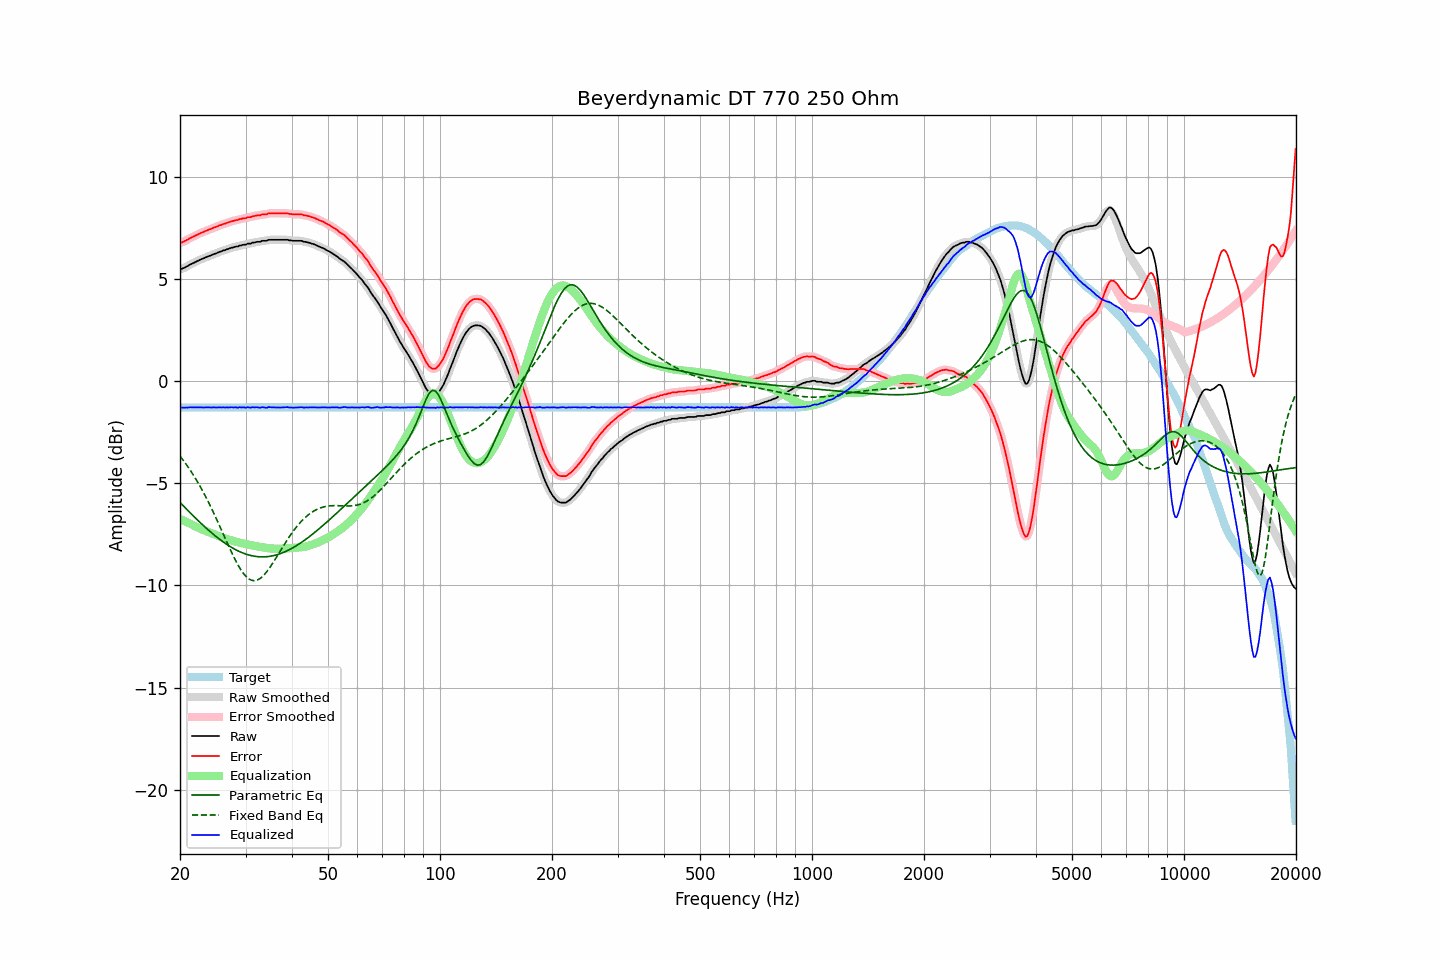

The file beside this chart, header and first rows:
frequency, raw, error, smoothed, error_smoothed, equalization, parametric_eq, fixed_band_eq, equalized_raw, equalized_smoothed, target
20.00, 5.48, 6.77, 5.47, 6.77, -6.75, -5.94, -3.67, -1.27, -1.28, -1.29
20.20, 5.48, 6.77, 5.49, 6.78, -6.78, -6.02, -3.78, -1.31, -1.29, -1.29
20.40, 5.52, 6.81, 5.52, 6.81, -6.82, -6.11, -3.88, -1.30, -1.31, -1.29
20.61, 5.55, 6.84, 5.55, 6.84, -6.86, -6.19, -3.99, -1.31, -1.31, -1.29
20.81, 5.60, 6.89, 5.59, 6.89, -6.90, -6.27, -4.09, -1.30, -1.30, -1.29
21.02, 5.63, 6.92, 5.64, 6.93, -6.93, -6.35, -4.21, -1.31, -1.30, -1.29
21.23, 5.69, 6.98, 5.68, 6.97, -6.97, -6.43, -4.32, -1.28, -1.29, -1.29
21.44, 5.72, 7.01, 5.72, 7.01, -7.01, -6.50, -4.44, -1.29, -1.29, -1.29
21.66, 5.76, 7.05, 5.76, 7.06, -7.05, -6.58, -4.56, -1.30, -1.29, -1.29
21.87, 5.80, 7.09, 5.80, 7.09, -7.09, -6.66, -4.69, -1.30, -1.30, -1.29
22.09, 5.84, 7.13, 5.84, 7.13, -7.13, -6.74, -4.82, -1.29, -1.29, -1.29
22.31, 5.88, 7.17, 5.88, 7.17, -7.17, -6.81, -4.95, -1.29, -1.29, -1.29
22.54, 5.92, 7.21, 5.92, 7.21, -7.21, -6.89, -5.09, -1.29, -1.29, -1.29
22.76, 5.95, 7.24, 5.95, 7.24, -7.24, -6.96, -5.23, -1.29, -1.29, -1.29
22.99, 5.98, 7.27, 5.98, 7.27, -7.28, -7.04, -5.37, -1.30, -1.30, -1.29
23.22, 6.01, 7.30, 6.01, 7.31, -7.31, -7.11, -5.52, -1.30, -1.30, -1.29
23.45, 6.05, 7.34, 6.05, 7.34, -7.34, -7.18, -5.67, -1.29, -1.30, -1.29
23.69, 6.08, 7.37, 6.08, 7.37, -7.37, -7.25, -5.82, -1.29, -1.29, -1.29
23.92, 6.11, 7.40, 6.11, 7.40, -7.40, -7.32, -5.98, -1.29, -1.29, -1.29
24.16, 6.14, 7.43, 6.14, 7.43, -7.43, -7.39, -6.14, -1.30, -1.29, -1.29
24.40, 6.17, 7.46, 6.17, 7.47, -7.47, -7.45, -6.30, -1.30, -1.29, -1.29
24.65, 6.21, 7.50, 6.20, 7.50, -7.50, -7.52, -6.47, -1.29, -1.30, -1.29
24.89, 6.23, 7.52, 6.23, 7.53, -7.53, -7.58, -6.63, -1.30, -1.30, -1.29
25.14, 6.26, 7.55, 6.26, 7.56, -7.56, -7.65, -6.81, -1.30, -1.29, -1.29
25.39, 6.30, 7.59, 6.29, 7.59, -7.59, -7.71, -6.98, -1.29, -1.30, -1.29
25.65, 6.33, 7.62, 6.33, 7.62, -7.62, -7.77, -7.15, -1.29, -1.29, -1.29
25.91, 6.35, 7.64, 6.35, 7.65, -7.65, -7.83, -7.33, -1.30, -1.29, -1.29
26.16, 6.39, 7.68, 6.38, 7.67, -7.68, -7.88, -7.51, -1.29, -1.30, -1.29
26.43, 6.40, 7.69, 6.41, 7.70, -7.70, -7.94, -7.68, -1.31, -1.30, -1.29
26.69, 6.44, 7.73, 6.43, 7.73, -7.73, -7.99, -7.86, -1.29, -1.30, -1.29
26.96, 6.46, 7.75, 6.46, 7.76, -7.76, -8.04, -8.03, -1.30, -1.29, -1.29
27.23, 6.49, 7.78, 6.49, 7.78, -7.78, -8.09, -8.20, -1.29, -1.29, -1.29
27.50, 6.52, 7.81, 6.51, 7.81, -7.80, -8.14, -8.37, -1.29, -1.29, -1.29
27.77, 6.53, 7.82, 6.54, 7.83, -7.83, -8.19, -8.54, -1.30, -1.29, -1.29
28.05, 6.56, 7.85, 6.55, 7.85, -7.85, -8.23, -8.70, -1.29, -1.30, -1.29
28.33, 6.58, 7.87, 6.57, 7.87, -7.87, -8.27, -8.85, -1.29, -1.30, -1.29
28.62, 6.58, 7.87, 6.59, 7.89, -7.89, -8.31, -9.00, -1.31, -1.30, -1.29
28.90, 6.63, 7.92, 6.61, 7.91, -7.91, -8.35, -9.13, -1.28, -1.29, -1.29
29.19, 6.63, 7.92, 6.64, 7.93, -7.93, -8.38, -9.26, -1.30, -1.29, -1.29
29.48, 6.66, 7.95, 6.65, 7.95, -7.94, -8.41, -9.37, -1.29, -1.29, -1.29
29.78, 6.67, 7.96, 6.67, 7.96, -7.96, -8.44, -9.47, -1.29, -1.30, -1.29
30.08, 6.67, 7.96, 6.69, 7.98, -7.98, -8.47, -9.56, -1.31, -1.29, -1.29
30.38, 6.72, 8.01, 6.70, 7.99, -8.00, -8.50, -9.64, -1.28, -1.30, -1.29
30.68, 6.72, 8.01, 6.72, 8.01, -8.01, -8.52, -9.69, -1.30, -1.30, -1.29
30.99, 6.72, 8.01, 6.74, 8.03, -8.03, -8.54, -9.74, -1.31, -1.29, -1.29
31.30, 6.77, 8.06, 6.75, 8.04, -8.05, -8.56, -9.76, -1.28, -1.30, -1.29
31.61, 6.77, 8.06, 6.77, 8.07, -8.06, -8.57, -9.77, -1.30, -1.29, -1.29
31.93, 6.79, 8.08, 6.79, 8.09, -8.08, -8.58, -9.76, -1.29, -1.29, -1.29
32.24, 6.81, 8.10, 6.80, 8.09, -8.09, -8.60, -9.74, -1.29, -1.30, -1.29
32.57, 6.81, 8.10, 6.81, 8.11, -8.11, -8.60, -9.70, -1.30, -1.30, -1.29
32.89, 6.81, 8.10, 6.83, 8.12, -8.12, -8.61, -9.66, -1.31, -1.29, -1.29
33.22, 6.86, 8.15, 6.84, 8.14, -8.14, -8.61, -9.59, -1.28, -1.29, -1.29
33.55, 6.86, 8.15, 6.85, 8.15, -8.15, -8.61, -9.52, -1.29, -1.30, -1.29
33.89, 6.86, 8.15, 6.87, 8.16, -8.16, -8.60, -9.43, -1.30, -1.30, -1.29
34.23, 6.86, 8.15, 6.88, 8.17, -8.17, -8.60, -9.33, -1.32, -1.30, -1.29
34.57, 6.91, 8.20, 6.89, 8.19, -8.18, -8.59, -9.23, -1.28, -1.29, -1.29
34.92, 6.91, 8.20, 6.91, 8.20, -8.19, -8.58, -9.12, -1.28, -1.29, -1.29
35.27, 6.91, 8.20, 6.91, 8.21, -8.20, -8.57, -9.00, -1.29, -1.28, -1.29
35.62, 6.91, 8.20, 6.91, 8.20, -8.20, -8.55, -8.88, -1.29, -1.29, -1.29
35.97, 6.91, 8.20, 6.91, 8.20, -8.21, -8.53, -8.75, -1.30, -1.30, -1.29
... 635 more rows
